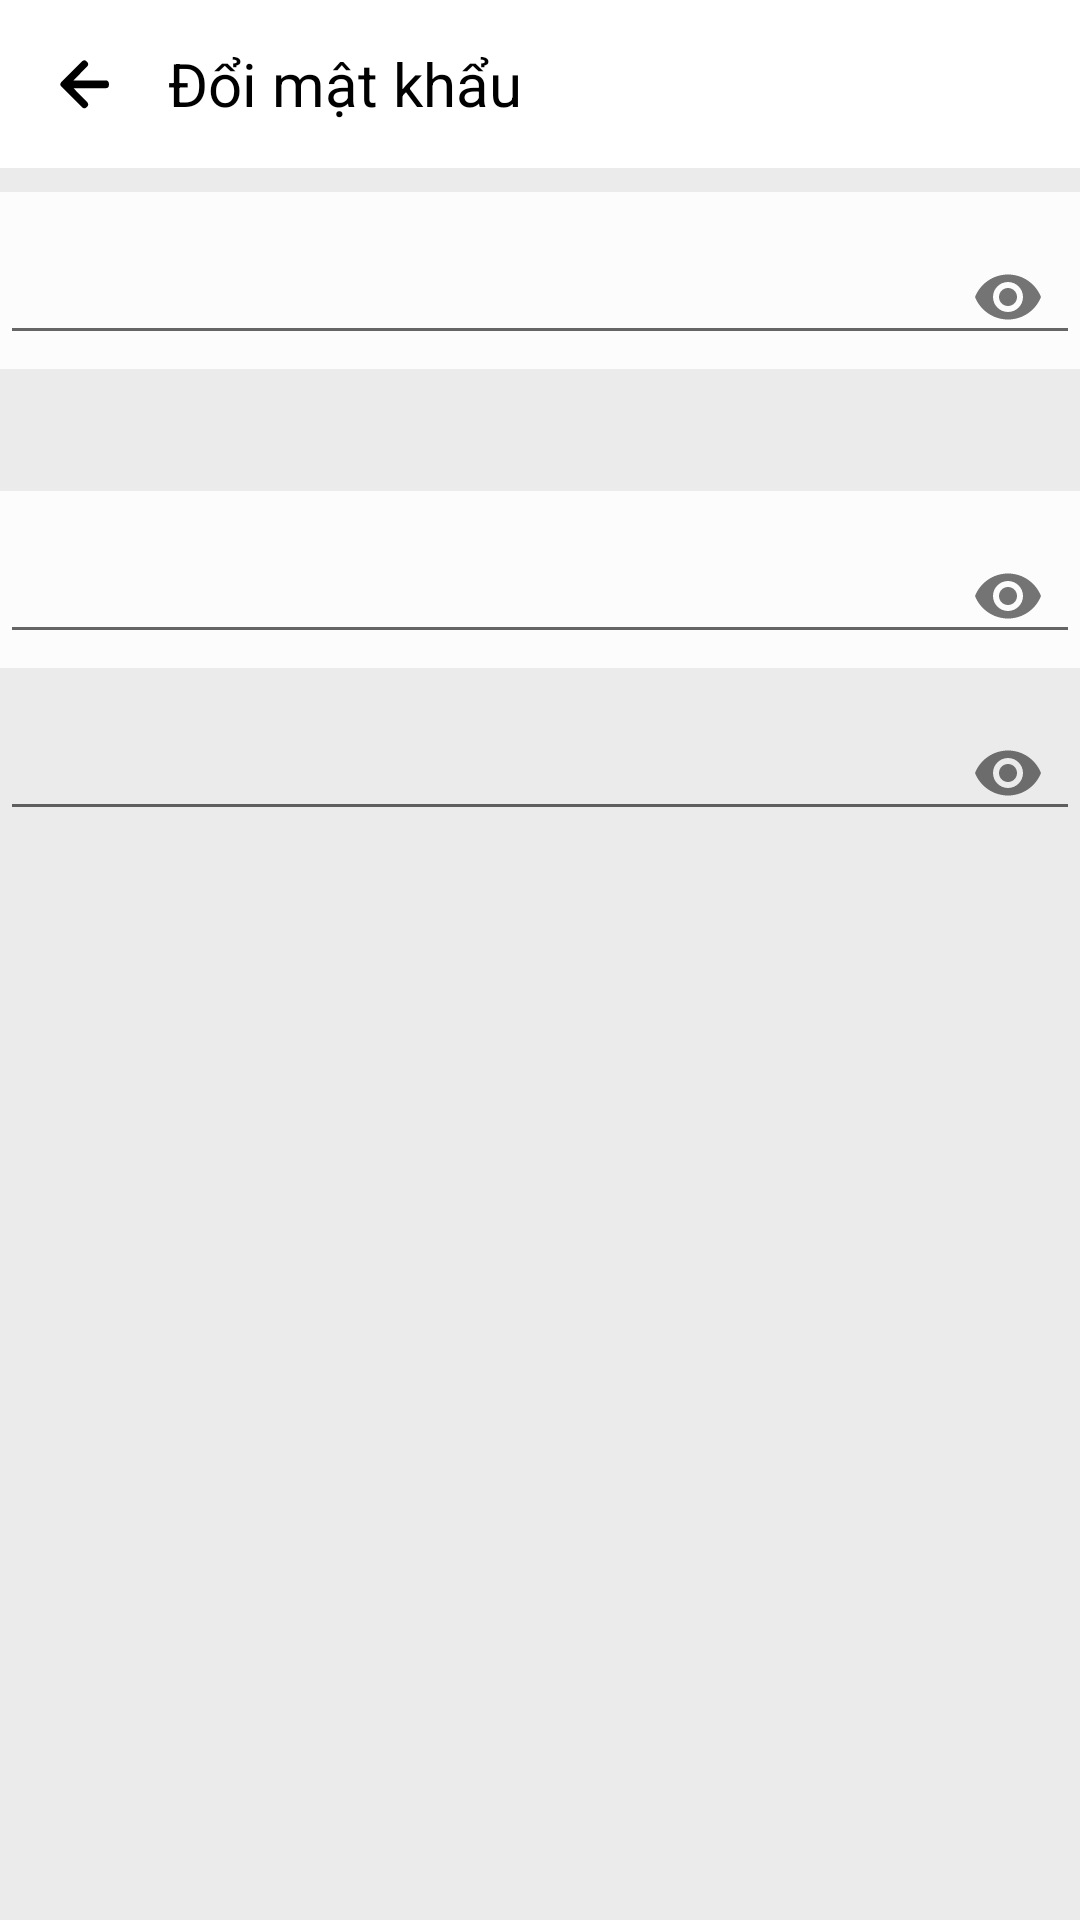

Reconstruct the res/layout file that produces this screen, plus the resources it refers to.
<!-- AndroidManifest.xml: application theme AppTheme -->
<!-- res/layout/fragment_change_password.xml -->
<?xml version="1.0" encoding="utf-8"?>
<layout xmlns:android="http://schemas.android.com/apk/res/android"
    xmlns:app="http://schemas.android.com/apk/res-auto"
    xmlns:tools="http://schemas.android.com/tools"
    tools:context=".ui.fragments.ChangePasswordFragment">

    <LinearLayout
        android:layout_width="match_parent"
        android:layout_height="match_parent"
        android:background="#20808080"
        android:orientation="vertical">

        <com.google.android.material.appbar.AppBarLayout
            android:id="@+id/abl"
            android:layout_width="match_parent"
            android:layout_height="wrap_content"
            android:background="@android:color/white">

            <androidx.appcompat.widget.Toolbar
                android:id="@+id/toolBar"
                android:layout_width="match_parent"
                android:layout_height="?attr/actionBarSize"
                android:layout_margin="0dp"
                android:contentInsetStart="0dp"
                android:contentInsetLeft="0dp"
                android:contentInsetEnd="0dp"
                android:contentInsetRight="0dp"
                android:elevation="@dimen/_4sdp"
                android:padding="0dp"
                app:contentInsetEnd="0dp"
                app:contentInsetLeft="0dp"
                app:contentInsetRight="0dp"
                app:contentInsetStart="0dp">

                <ImageButton
                    android:id="@+id/btnBack"
                    style="@style/BorderBackground"
                    android:layout_width="wrap_content"
                    android:layout_height="wrap_content"
                    android:layout_margin="@dimen/dp16"
                    android:src="@drawable/ic_arrow_back" />

                <TextView
                    android:layout_width="wrap_content"
                    android:layout_height="wrap_content"
                    android:layout_centerVertical="true"
                    android:layout_toEndOf="@id/btnBack"
                    android:text="Đổi mật khẩu"
                    android:textAppearance="@style/TextAppearance.AppCompat.Medium"
                    android:textColor="@android:color/black"
                    android:textSize="@dimen/sp20" />
            </androidx.appcompat.widget.Toolbar>

        </com.google.android.material.appbar.AppBarLayout>

        <com.google.android.material.textfield.TextInputLayout
            android:layout_width="match_parent"
            android:layout_height="wrap_content"
            android:layout_marginTop="@dimen/dp8"
            android:background="@color/whiteBodyColor"
            app:passwordToggleEnabled="true">

            <com.google.android.material.textfield.TextInputEditText
                android:id="@+id/edtCurrentPass"
                android:layout_width="match_parent"
                android:layout_height="wrap_content"
                android:inputType="textPassword"
                android:textSize="@dimen/sp16"
                tools:hint="Mật khẩu hiện tại" />
        </com.google.android.material.textfield.TextInputLayout>

        <TextView
            android:layout_width="match_parent"
            android:layout_height="wrap_content"
            android:textColor="@color/black"
            android:textSize="@dimen/sp16"
            tools:text="Vui lòng nhập mật khẩu mới của bạn bên dưới" />

        <TextView
            android:layout_width="match_parent"
            android:layout_height="wrap_content"
            android:textAppearance="@style/TextAppearance.AppCompat.Small"
            tools:text="Tối thiểu 6 ký tự bao gồm cả chữ và số" />

        <com.google.android.material.textfield.TextInputLayout
            android:layout_width="match_parent"
            android:layout_height="wrap_content"
            android:background="@color/whiteBodyColor"
            app:passwordToggleEnabled="true">

            <com.google.android.material.textfield.TextInputEditText
                android:id="@+id/edtNewPass"
                android:layout_width="match_parent"
                android:layout_height="wrap_content"
                android:inputType="textPassword"
                android:textSize="@dimen/sp16"
                tools:hint="Mật khẩu mới" />
        </com.google.android.material.textfield.TextInputLayout>

        <com.google.android.material.textfield.TextInputLayout
            android:layout_width="match_parent"
            android:layout_height="wrap_content"
            app:passwordToggleEnabled="true">

            <com.google.android.material.textfield.TextInputEditText
                android:id="@+id/edtReNewPass"
                android:layout_width="match_parent"
                android:layout_height="wrap_content"
                android:inputType="textPassword"
                android:textSize="@dimen/sp16"
                tools:hint="Nhập lại mật khẩu của bạn" />
        </com.google.android.material.textfield.TextInputLayout>


        <Button
            android:background="@drawable/gradient_background"
            android:id="@+id/btnChangePass"
            android:layout_width="match_parent"
            android:layout_height="wrap_content"
            android:textAllCaps="false"
            android:textColor="@color/whiteTextColor"
            android:textSize="@dimen/sp14"
            tools:text="Thay đổi mật khẩu" />

    </LinearLayout>
</layout>
<!-- resources referenced by this layout -->
<resources>
  <color name="whiteBodyColor">#FCFCFC</color>
  <color name="whiteTextColor">#fff</color>
  <dimen name="dp16">16dp</dimen>
  <dimen name="dp8">8dp</dimen>
  <dimen name="sp14">14sp</dimen>
  <dimen name="sp16">16sp</dimen>
  <dimen name="sp20">20sp</dimen>
  <!-- drawable ic_arrow_back (drawable) -->
  <vector xmlns:android="http://schemas.android.com/apk/res/android"
          android:width="24dp"
          android:height="24dp"
          android:viewportWidth="24.0"
          android:viewportHeight="24.0">
      <path
          android:pathData="M19.3,10.8H8.5l4.6,-4.7c0.4,-0.4 0.4,-1 0,-1.4l-0.3,-0.3c-0.4,-0.4 -1,-0.4 -1.4,0l-7,7c-0.4,0.4 -0.4,1 0,1.4l7,7c0.4,0.4 1,0.4 1.4,0l0.3,-0.3c0.4,-0.4 0.4,-1 0,-1.4l-4.6,-4.7h10.8c0.6,0 1,-0.4 1,-1v-0.5c0,-0.7 -0.5,-1.1 -1,-1.1z"
          android:fillColor="#000"/>
  </vector>
  <style name="BorderBackground">
          <item name="android:clickable">true</item>
          <item name="android:focusable">true</item>
          <item name="android:theme">@style/SelectableItemTheme</item>
          <item name="android:background">?android:attr/selectableItemBackground</item>
          <item name="android:foreground">?android:attr/selectableItemBackground</item>
      </style>
  <style name="AppTheme" parent="Theme.MaterialComponents.Light.NoActionBar.Bridge">
          
          <item name="android:windowNoTitle">true</item>
          <item name="android:windowActionBar">false</item>
          <item name="colorPrimary">@color/colorPrimary</item>
          <item name="colorPrimaryDark">@color/colorPrimaryDark</item>
          <item name="colorAccent">@color/colorAccent</item>
          <item name="android:statusBarColor">@android:color/transparent</item>
          <item name="android:windowLightStatusBar" tools:targetApi="m">true</item>
          
  
      </style>
  <style name="SelectableItemTheme">
          <item name="colorControlHighlight">@color/background_press_2</item>
      </style>
  <color name="colorPrimary">#3F51B5</color>
  <color name="colorPrimaryDark">#303F9F</color>
  <color name="colorAccent">#B9BBBD</color>
  <color name="background_press_2">#80FFA000</color>
  <!-- not gathered from this repository: default colours our renderer supplied (Android Studio template values) -->
  <color name="black">#FF000000</color>
</resources>
